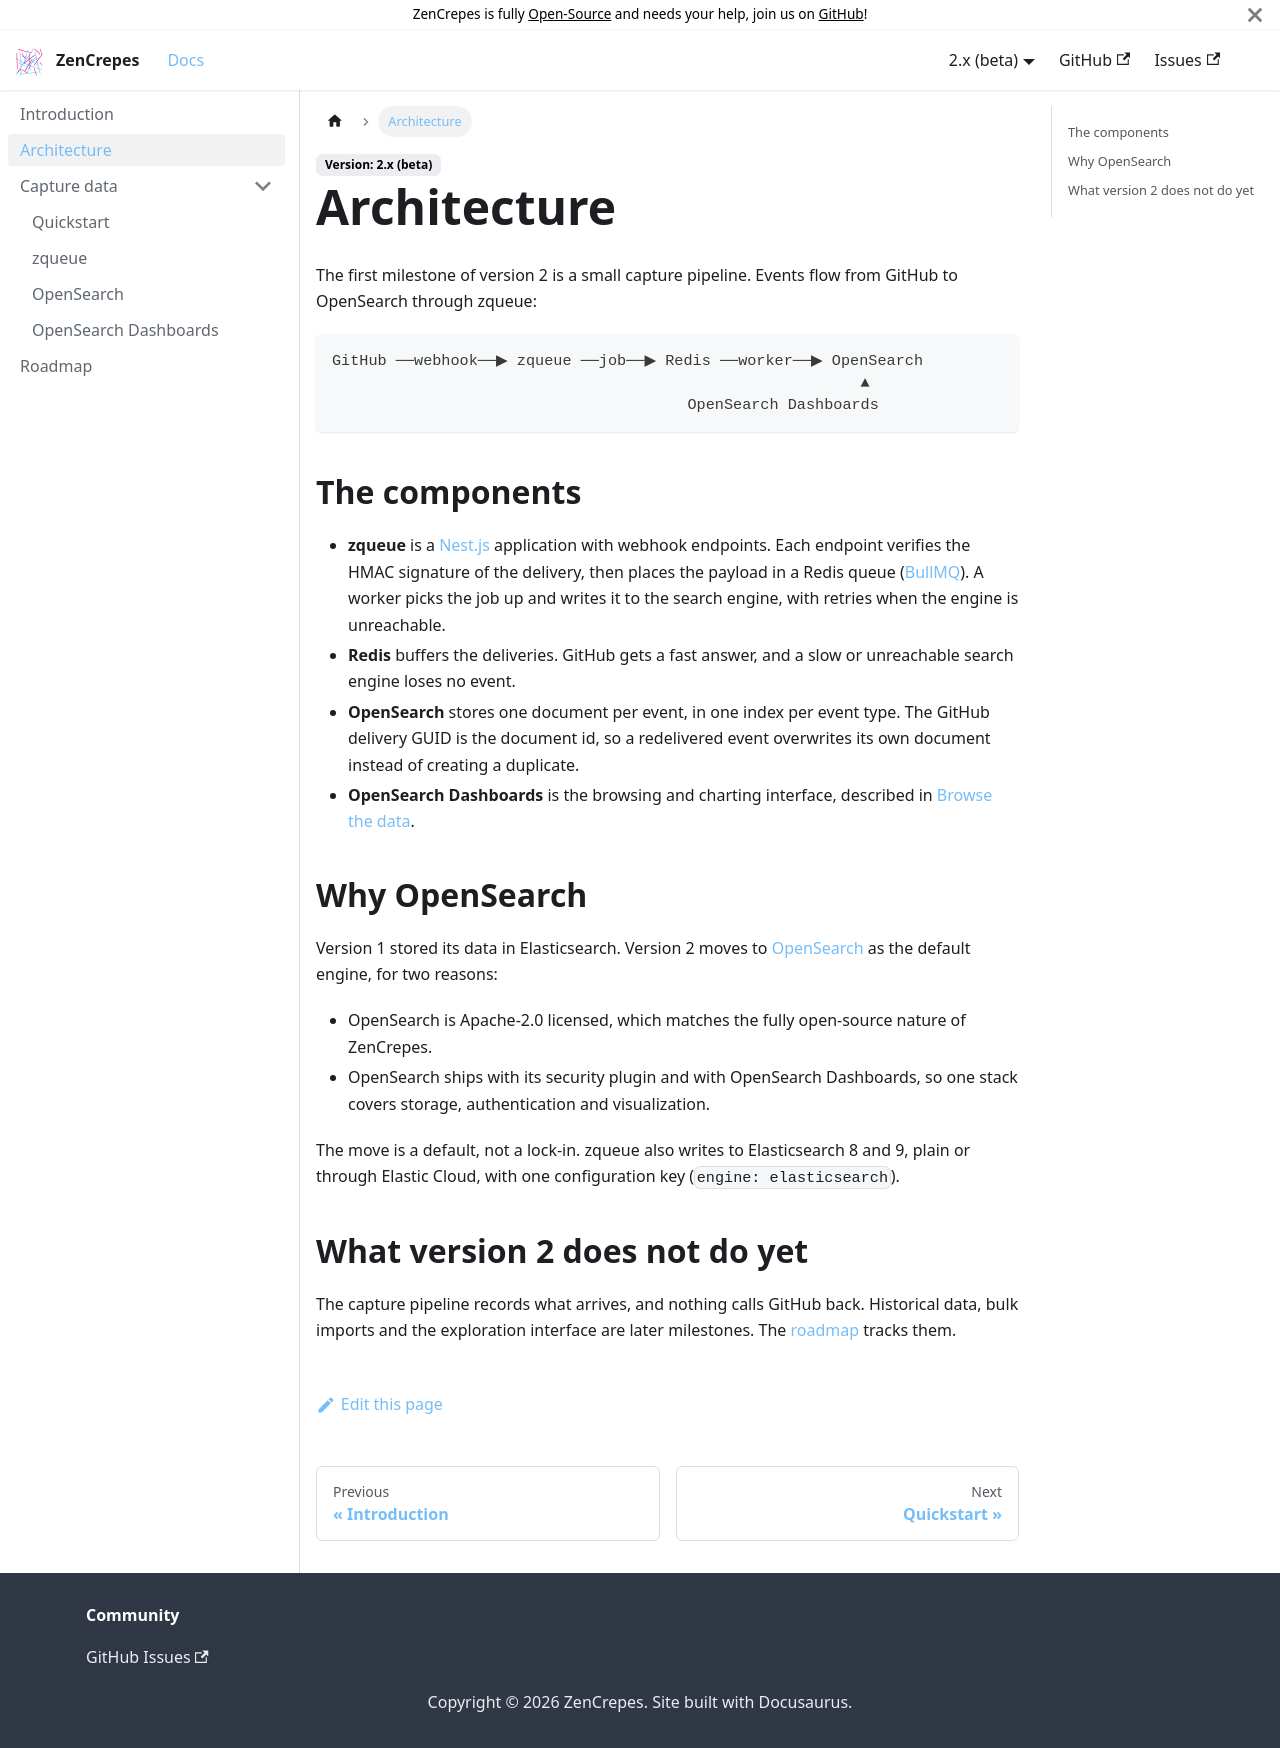

repository: zencrepes/docs · page: docs/architecture/index.html · generator: docusaurus

---
id: architecture
title: Architecture
sidebar_label: Architecture
---

The first milestone of version 2 is a small capture pipeline. Events flow from GitHub to OpenSearch through zqueue:

```text
GitHub ──webhook──▶ zqueue ──job──▶ Redis ──worker──▶ OpenSearch
                                                          ▲
                                       OpenSearch Dashboards
```

## The components

- **zqueue** is a [Nest.js](https://nestjs.com/) application with webhook endpoints. Each endpoint verifies the HMAC signature of the delivery, then places the payload in a Redis queue ([BullMQ](https://bullmq.io/)). A worker picks the job up and writes it to the search engine, with retries when the engine is unreachable.
- **Redis** buffers the deliveries. GitHub gets a fast answer, and a slow or unreachable search engine loses no event.
- **OpenSearch** stores one document per event, in one index per event type. The GitHub delivery GUID is the document id, so a redelivered event overwrites its own document instead of creating a duplicate.
- **OpenSearch Dashboards** is the browsing and charting interface, described in [Browse the data](capture/dashboards.md).

## Why OpenSearch

Version 1 stored its data in Elasticsearch. Version 2 moves to [OpenSearch](https://opensearch.org) as the default engine, for two reasons:

- OpenSearch is Apache-2.0 licensed, which matches the fully open-source nature of ZenCrepes.
- OpenSearch ships with its security plugin and with OpenSearch Dashboards, so one stack covers storage, authentication and visualization.

The move is a default, not a lock-in. zqueue also writes to Elasticsearch 8 and 9, plain or through Elastic Cloud, with one configuration key (`engine: elasticsearch`).

## What version 2 does not do yet

The capture pipeline records what arrives, and nothing calls GitHub back. Historical data, bulk imports and the exploration interface are later milestones. The [roadmap](roadmap.md) tracks them.
